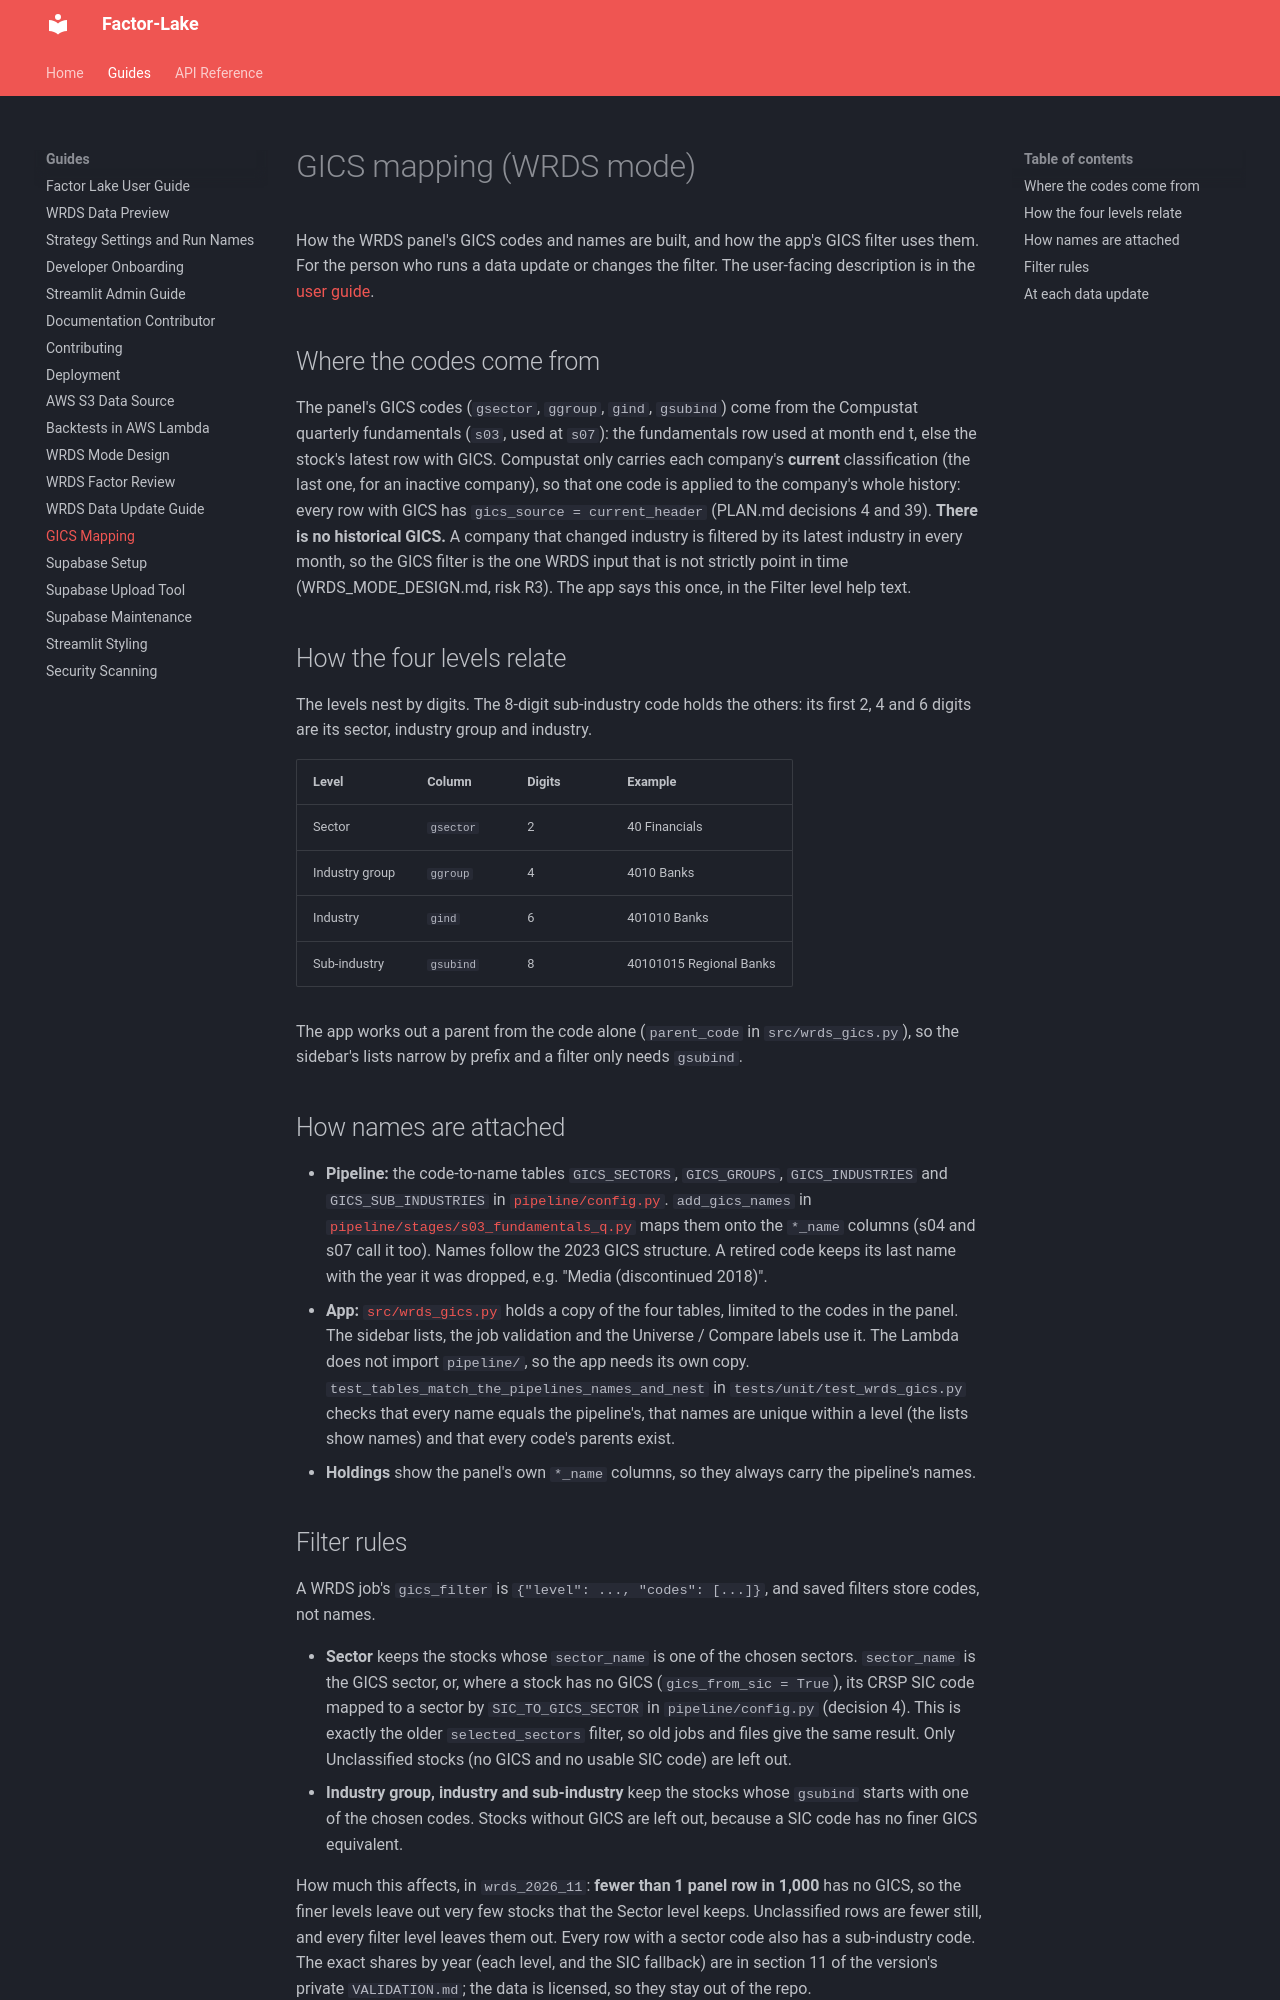

repository: cornell-sysen-5900/Factor-Lake · page: GICS_MAPPING/index.html · generator: mkdocs

# GICS mapping (WRDS mode)

How the WRDS panel's GICS codes and names are built, and how the app's GICS filter uses them. For the person who runs
a data update or changes the filter. The user-facing description is in the
[user guide](FACTOR_LAKE_USER_GUIDE.md#filter-by-gics-industry).

## Where the codes come from

The panel's GICS codes (`gsector`, `ggroup`, `gind`, `gsubind`) come from the Compustat quarterly fundamentals
(`s03`, used at `s07`): the fundamentals row used at month end t, else the stock's latest row with GICS. Compustat
only carries each company's **current** classification (the last one, for an inactive company), so that one code is
applied to the company's whole history: every row with GICS has `gics_source = current_header` (PLAN.md decisions 4
and 39). **There is no historical GICS.** A company that changed industry is filtered by its latest industry in every
month, so the GICS filter is the one WRDS input that is not strictly point in time (WRDS_MODE_DESIGN.md, risk R3).
The app says this once, in the Filter level help text.

## How the four levels relate

The levels nest by digits. The 8-digit sub-industry code holds the others: its first 2, 4 and 6 digits are its
sector, industry group and industry.

| Level | Column | Digits | Example |
|---|---|---|---|
| Sector | `gsector` | 2 | 40 Financials |
| Industry group | `ggroup` | 4 | 4010 Banks |
| Industry | `gind` | 6 | 401010 Banks |
| Sub-industry | `gsubind` | 8 | 40101015 Regional Banks |

The app works out a parent from the code alone (`parent_code` in `src/wrds_gics.py`), so the sidebar's lists narrow
by prefix and a filter only needs `gsubind`.

## How names are attached

- **Pipeline:** the code-to-name tables `GICS_SECTORS`, `GICS_GROUPS`, `GICS_INDUSTRIES` and `GICS_SUB_INDUSTRIES` in
  [`pipeline/config.py`](https://github.com/cornell-sysen-5900/Factor-Lake/blob/main/pipeline/config.py). `add_gics_names` in
  [`pipeline/stages/s03_fundamentals_q.py`](https://github.com/cornell-sysen-5900/Factor-Lake/blob/main/pipeline/stages/s03_fundamentals_q.py)
  maps them onto the `*_name` columns (s04 and s07 call it too). Names follow the 2023 GICS structure. A retired code
  keeps its last name with the year it was dropped, e.g. "Media (discontinued 2018)".
- **App:** [`src/wrds_gics.py`](https://github.com/cornell-sysen-5900/Factor-Lake/blob/main/src/wrds_gics.py) holds a
  copy of the four tables, limited to the codes in the panel. The sidebar lists, the job validation and the
  Universe / Compare labels use it. The Lambda does not import `pipeline/`, so the app needs its own copy.
  `test_tables_match_the_pipelines_names_and_nest` in `tests/unit/test_wrds_gics.py` checks that every name equals the
  pipeline's, that names are unique within a level (the lists show names) and that every code's parents exist.
- **Holdings** show the panel's own `*_name` columns, so they always carry the pipeline's names.

## Filter rules

A WRDS job's `gics_filter` is `{"level": ..., "codes": [...]}`, and saved filters store codes, not names.

- **Sector** keeps the stocks whose `sector_name` is one of the chosen sectors. `sector_name` is the GICS sector,
  or, where a stock has no GICS (`gics_from_sic = True`), its CRSP SIC code mapped to a sector by
  `SIC_TO_GICS_SECTOR` in `pipeline/config.py` (decision 4). This is exactly the older `selected_sectors` filter, so
  old jobs and files give the same result. Only Unclassified stocks (no GICS and no usable SIC code) are left out.
- **Industry group, industry and sub-industry** keep the stocks whose `gsubind` starts with one of the chosen codes.
  Stocks without GICS are left out, because a SIC code has no finer GICS equivalent.

How much this affects, in `wrds_2026_11`: **fewer than 1 panel row in 1,000** has no GICS, so the finer levels
leave out very few stocks that the Sector level keeps. Unclassified rows are fewer still, and every filter level
leaves them out. Every row with a sector code also has a sub-industry code. The exact shares by year (each level, and
the SIC fallback) are in section 11 of the version's private `VALIDATION.md`; the data is licensed, so they stay
out of the repo.
